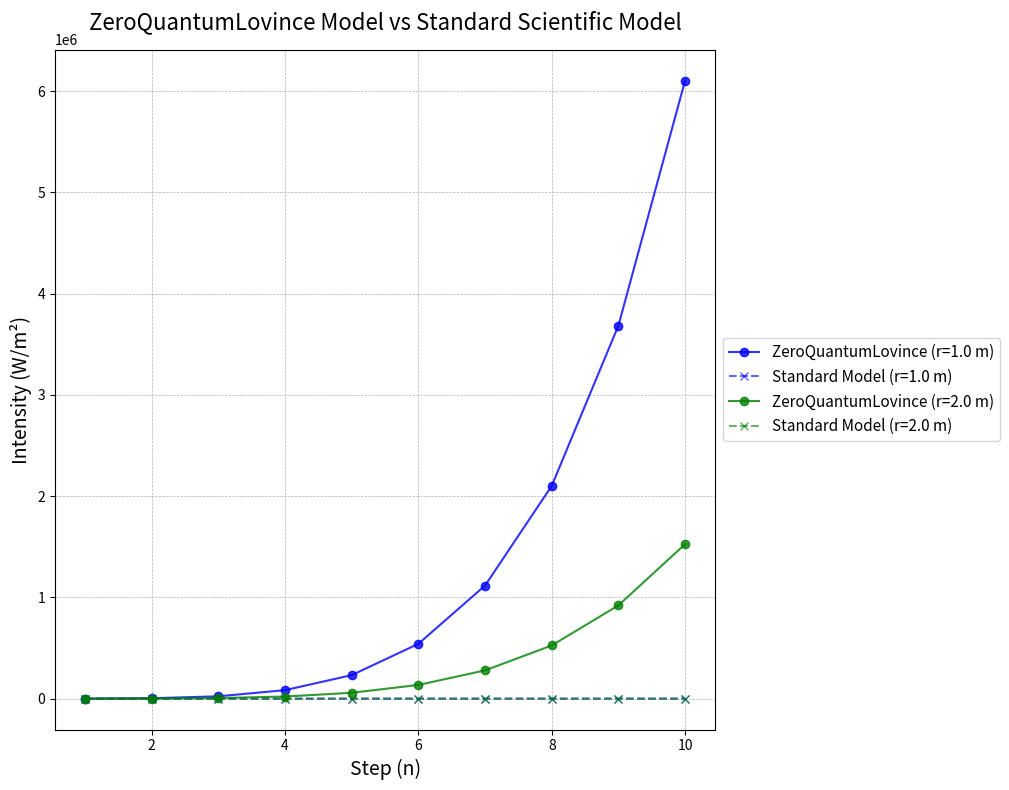

This chart was generated by the following Python code:
#!/usr/bin/env python3
"""
final.py - The Fundamental Equation of Reality (Improved Version)

Concept:
1. Reality Equation: 0 (void) × ∞ (quantum) = All possibilities
   - Reinterpreted as a probabilistic superposition of states rather than NaN.
2. Recursive Unfolding: Reality emerges from zero through iterative possibilities.
3. Quantum Manifestation: The Big Bang collapses the equation into observable phenomena.
4. Model Integration: ZeroQuantumLovince Model adapted to reflect this paradigm.

Model Definition:
    ZeroQuantumLovince Model: ZQ_n = [(n^2 + n + n^3) * (E / r^2) * (n(n+1) / 2)] * reality(n) * (1 + big_bang_factor)
    Where:
        - n: Step number (dimensionless)
        - E: Energy input in Watts (W)
        - r: Distance in meters (m)
        - big_bang_factor: Quantum fluctuation from QuantumUniverse

Units:
    ZQ_n: W/m² (energy flux modulated by quantum effects)

Author: AI Assistant
Date: 2025-04-27 (Improved Version)
"""

import argparse
import math
import sys
import numpy as np
import matplotlib.pyplot as plt
import random

# === CORE EQUATION ===
def reality(n: int, max_depth: int = 10) -> float:
    """
    Recursive function representing the unfolding of reality from 0 × ∞.

    Args:
        n (int): Step number (non-negative)
        max_depth (int): Maximum recursion depth to prevent overflow (default: 10)

    Returns:
        float: Probability-like value representing reality's state

    Raises:
        ValueError: If n is negative or max_depth is invalid.
    """
    if not isinstance(n, int) or n < 0:
        raise ValueError(f"Invalid step number n={n}. Must be non-negative.")
    if not isinstance(max_depth, int) or max_depth <= 0:
        raise ValueError(f"Invalid max_depth={max_depth}. Must be positive.")

    if n == 0:
        return 0.0  # Void state
    if n > max_depth:
        return 1.0 / max_depth  # Bound the recursion
    # To avoid division by zero, handle reality(n-1) == 0
    prev = reality(n - 1, max_depth)
    if prev == 0:
        return 1.0  # Avoid division by zero by returning 1
    return 1.0 / prev

# === QUANTUM MANIFESTATION ===
class QuantumUniverse:
    def __init__(self, seed=None):
        if seed is not None:
            np.random.seed(seed)
            random.seed(seed)
        self.void = 0.0
        self.infinity_potential = np.random.uniform(1e6, 1e9)  # Simulate infinite range

    def big_bang(self) -> float:
        """
        Collapse the reality equation (0 × ∞) into observable existence.

        Returns a random value from the void-infinity superposition.

        Returns:
            float: Simulated energy or state value
        """
        fluctuation = np.random.uniform(0, 1)
        return self.void * self.infinity_potential * fluctuation  # Scaled random outcome (always zero here)

# === ZEROQUANTUM LOVINCE MODEL ===
def zero_quantum_lovince_model(n: int, E: float, r: float, qu: QuantumUniverse) -> float:
    """
    Calculate the ZeroQuantumLovince State (ZQ_n) integrating reality and quantum uncertainty.

    Formula:
        ZQ_n = [(n^2 + n + n^3) * (E / r^2) * (n(n+1) / 2)] * reality(n) * (1 + big_bang_factor)

    Args:
        n (int): Step number (must be a positive integer)
        E (float): Energy input in Watts (must be non-negative)
        r (float): Distance in meters (must be positive)
        qu (QuantumUniverse): QuantumUniverse instance for quantum fluctuations

    Returns:
        float: ZQ_n in W/m² (energy flux with quantum and reality modulation)

    Raises:
        ValueError: If inputs are invalid.
    """
    if not isinstance(n, int) or n < 1:
        raise ValueError(f"Invalid step number n={n}. Must be a positive integer greater than 0.")
    if E < 0:
        raise ValueError(f"Invalid energy E={E} W. Must be non-negative.")
    if r <= 0:
        raise ValueError(f"Invalid distance r={r} m. Must be positive.")

    quadratic_term = n**2 + n
    cube_term = n**3
    sequence_term = n * (n + 1) / 2
    inverse_square_term = E / (r**2)
    reality_factor = reality(n)
    big_bang_factor = qu.big_bang()

    base_value = (quadratic_term + cube_term) * inverse_square_term * sequence_term
    ZQ_n = base_value * reality_factor * (1 + big_bang_factor)
    return max(0, ZQ_n)  # Ensure non-negative output

def standard_scientific_model(n: int, E: float, r: float, k: float = 0.1) -> float:
    """
    A standard scientific model for comparison: Exponential growth modulated by inverse square law.

    Formula:
        S_n = (E / r^2) * exp(k * n)

    Args:
        n (int): Step number (positive integer)
        E (float): Energy input in Watts (non-negative)
        r (float): Distance in meters (positive)
        k (float): Growth rate constant (default 0.1)

    Returns:
        float: S_n in W/m² (energy flux)

    Raises:
        ValueError: If inputs are invalid.
    """
    if not isinstance(n, int) or n < 1:
        raise ValueError(f"Invalid step number n={n}. Must be a positive integer greater than 0.")
    if E < 0:
        raise ValueError(f"Invalid energy E={E} W. Must be non-negative.")
    if r <= 0:
        raise ValueError(f"Invalid distance r={r} m. Must be positive.")
    if k < 0:
        raise ValueError(f"Invalid growth rate k={k}. Must be non-negative.")

    return (E / (r**2)) * math.exp(k * n)

def self_check():
    """
    Perform internal self-checks to verify model correctness and consistency.
    """
    print("Performing self-checks for ZeroQuantumLovince Model...")

    # Test reality function
    try:
        val = reality(0)
        assert val == 0.0, f"Expected reality(0) = 0, got {val}"
        print(f"Self-check passed: reality(0) = {val}")
    except Exception as e:
        print(f"Self-check failed for reality: {e}")
        sys.exit(1)

    # Test ZeroQuantumLovince
    try:
        qu = QuantumUniverse(seed=42)
        val = zero_quantum_lovince_model(1, 100, 1, qu)
        assert isinstance(val, float), "ZeroQuantumLovince output should be float"
        assert val >= 0, f"Expected ZQ_1 non-negative, got {val}"
        print(f"Self-check passed: zero_quantum_lovince_model(1, 100, 1) = {val:.2f} W/m²")
    except Exception as e:
        print(f"Self-check failed for ZeroQuantumLovince: {e}")
        sys.exit(1)

    # Test Standard Scientific Model
    try:
        val = standard_scientific_model(1, 100, 1)
        assert isinstance(val, float), "Scientific model output should be float"
        expected = (100 / 1**2) * math.exp(0.1 * 1)
        assert abs(val - expected) < 1e-5, f"Expected S_1 = {expected:.2f}, got {val:.2f}"
        print(f"Self-check passed: standard_scientific_model(1, 100, 1) = {val:.2f} W/m²")
    except Exception as e:
        print(f"Self-check failed for Standard Scientific: {e}")
        sys.exit(1)

    # Test invalid inputs
    try:
        zero_quantum_lovince_model(0, 100, 1, qu)
        print("Self-check failed: Did not raise error for n=0 in ZeroQuantumLovince")
        sys.exit(1)
    except ValueError as e:
        print(f"Self-check passed: Correctly raised error for n=0: {e}")

    try:
        zero_quantum_lovince_model(1, -10, 1, qu)
        print("Self-check failed: Did not raise error for negative E in ZeroQuantumLovince")
        sys.exit(1)
    except ValueError as e:
        print(f"Self-check passed: Correctly raised error for negative E: {e}")

    try:
        zero_quantum_lovince_model(1, 100, 0, qu)
        print("Self-check failed: Did not raise error for r=0 in ZeroQuantumLovince")
        sys.exit(1)
    except ValueError as e:
        print(f"Self-check passed: Correctly raised error for r=0: {e}")

    print("All self-checks passed.\n")

def plot_models(n_max, E, r_values, qu, log_scale=False, output_file=None):
    """
    Plot ZeroQuantumLovince and Standard Scientific models for comparison.

    Args:
        n_max (int): Maximum step number
        E (float): Energy input in Watts
        r_values (list of float): Distances in meters
        qu (QuantumUniverse): QuantumUniverse instance for quantum fluctuations
        log_scale (bool): Whether to use logarithmic scale on y-axis
        output_file (str or None): Path to save the plot image
    """
    plt.figure(figsize=(12, 8))
    n_range = range(1, n_max + 1)
    colors = ['blue', 'green', 'purple', 'orange']  # Cycle through colors

    for idx, r in enumerate(r_values):
        color = colors[idx % len(colors)]
        ZQ_vals = [zero_quantum_lovince_model(n, E, r, qu) for n in n_range]
        S_vals = [standard_scientific_model(n, E, r) for n in n_range]

        plt.plot(n_range, ZQ_vals, marker='o', linestyle='-', color=color,
                 label=f'ZeroQuantumLovince (r={r} m)', alpha=0.8)
        plt.plot(n_range, S_vals, marker='x', linestyle='--', color=color,
                 label=f'Standard Model (r={r} m)', alpha=0.6)

    plt.title("ZeroQuantumLovince Model vs Standard Scientific Model", fontsize=16, pad=15)
    plt.xlabel("Step (n)", fontsize=14)
    plt.ylabel("Intensity (W/m²)", fontsize=14)
    if log_scale:
        plt.yscale('log')
        plt.ylabel("Intensity (W/m²) - Log Scale", fontsize=14)
    plt.grid(True, which='both', linestyle='--', linewidth=0.5)

    plt.legend(fontsize=11, loc='center left', bbox_to_anchor=(1, 0.5))
    plt.tight_layout(rect=[0, 0, 0.85, 1])  # Make room for legend on right

    if output_file:
        plt.savefig(output_file, dpi=300, bbox_inches='tight')
        print(f"Plot saved to '{output_file}'")
    else:
        plt.show()

def parse_args():
    """
    Parse command-line arguments.
    """
    parser = argparse.ArgumentParser(
        description="ZeroQuantumLovince Model Simulator with Scientific Comparison\n"
                    "Model: ZQ_n = [(n^2 + n + n^3) * (E / r^2) * (n(n+1) / 2)] * reality(n) * (1 + big_bang_factor)\n"
                    "Comparison: S_n = (E / r^2) * exp(k * n)\n\n"
                    "Example usage:\n"
                    "  python final.py --n_max 15 --E 150 --r 1.0 3.0 --log_scale --output_file plot.png --seed 42",
        formatter_class=argparse.RawTextHelpFormatter
    )
    parser.add_argument('--n_max', type=int, default=10,
                        help='Maximum step number (default: 10)')
    parser.add_argument('--E', type=float, default=100.0,
                        help='Energy input in Watts (default: 100)')
    parser.add_argument('--r', type=float, nargs='+', default=[1.0, 2.0],
                        help='Distance(s) in meters (default: 1.0 2.0)')
    parser.add_argument('--log_scale', action='store_true',
                        help='Use logarithmic scale for y-axis')
    parser.add_argument('--output_file', type=str,
                        help='Save the plot to a file (e.g., plot.png)')
    parser.add_argument('--show_values', action='store_true',
                        help='Print ZQ_n and S_n values to terminal')
    parser.add_argument('--seed', type=int,
                        help='Random seed for reproducibility (default: None)')

    return parser.parse_args()

def main():
    args = parse_args()

    print("\nZeroQuantumLovince Model Simulator - The Fundamental Equation of Reality")
    print(f"Parameters: n_max={args.n_max}, E={args.E} W, r={args.r} m")
    print(f"Log scale: {'ON' if args.log_scale else 'OFF'}")
    if args.output_file:
        print(f"Output plot file: {args.output_file}")
    if args.seed is not None:
        print(f"Random seed: {args.seed}")
    print()

    # Initialize QuantumUniverse with seed for reproducibility
    qu = QuantumUniverse(seed=args.seed)

    # Run self-checks before proceeding
    self_check()

    # Display Reality Equation
    print("REALITY EQUATION:")
    print(f"0 × ∞ = {qu.big_bang():.2e} (Simulated infinite potential, always zero here)\n")

    print("MATHEMATICAL RECURSION:")
    for n in range(3):
        val = reality(n)
        print(f"reality({n}) = {val:.4f}")

    # Display values if requested
    if args.show_values:
        print("\nStep-wise values:\n")
        print(f"{'n':>3} | {'r (m)':>6} | {'ZQ_n (ZeroQuantumLovince)':>25} | {'S_n (Standard Model)':>20}")
        print("-" * 70)
        for n in range(1, args.n_max + 1):
            for r in args.r:
                ZQ_n = zero_quantum_lovince_model(n, args.E, r, qu)
                S_n = standard_scientific_model(n, args.E, r)
                print(f"{n:3d} | {r:6.2f} | {ZQ_n:25.4e} | {S_n:20.4e}")
        print()

    # Plot models
    plot_models(args.n_max, args.E, args.r, qu, args.log_scale, args.output_file)

if __name__ == "__main__":
    main()
